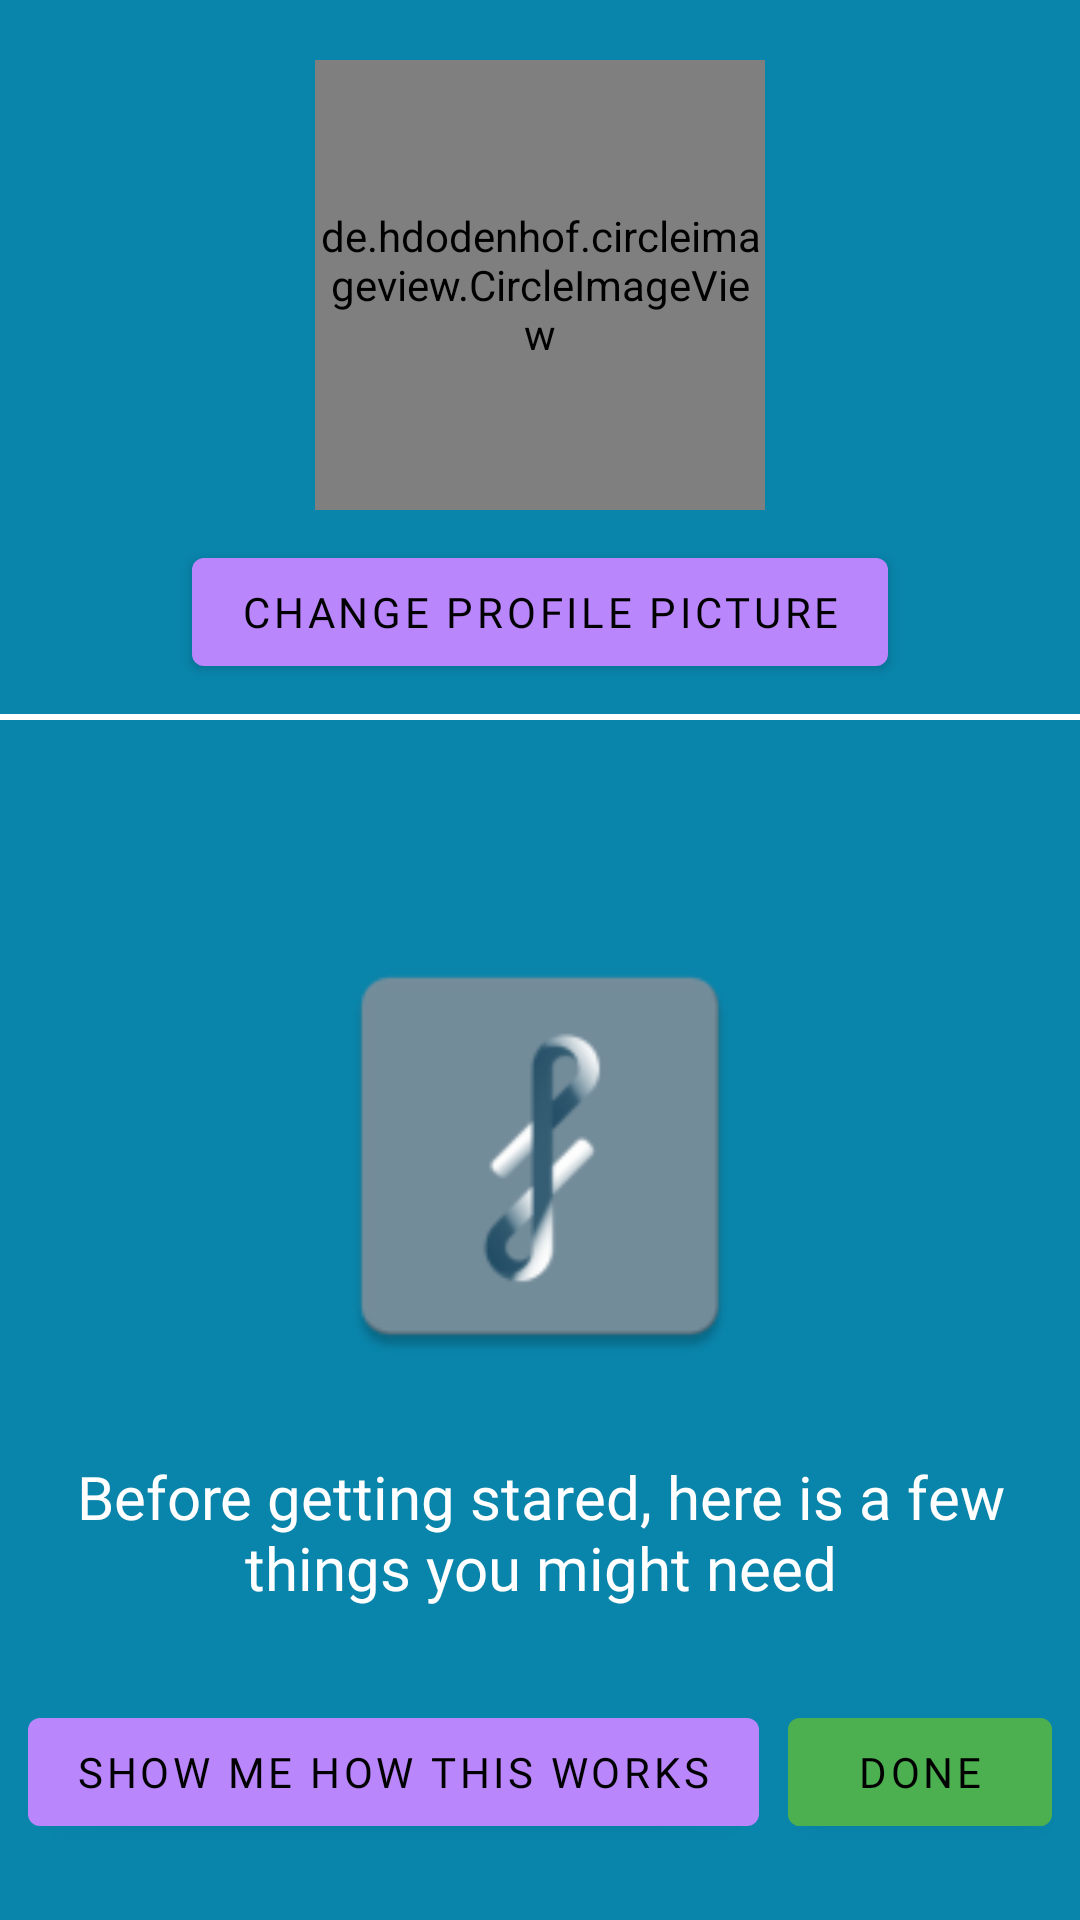

Here is an Android app screen rendered from its layout file. Give the layout XML and the strings, colors and styles it references.
<!-- AndroidManifest.xml: application theme Theme.MaterialComponents.NoActionBar -->
<!-- res/layout/activity_user_info.xml -->
<?xml version="1.0" encoding="utf-8"?>
<androidx.constraintlayout.widget.ConstraintLayout xmlns:android="http://schemas.android.com/apk/res/android"
    xmlns:app="http://schemas.android.com/apk/res-auto"
    xmlns:tools="http://schemas.android.com/tools"
    android:layout_width="match_parent"
    android:layout_height="match_parent"
    tools:context=".UserInfoActivity"
    android:background="@color/colorPrimaryDark">

    <de.hdodenhof.circleimageview.CircleImageView
        android:id="@+id/user_profile_picture"
        android:layout_width="150dp"
        android:layout_height="150dp"
        app:layout_constraintTop_toTopOf="parent"
        app:layout_constraintLeft_toLeftOf="parent"
        app:layout_constraintRight_toRightOf="parent"
        app:layout_constraintBottom_toTopOf="@id/changeProfilePictureBtn"
        android:layout_marginTop="20dp"
        android:src="@mipmap/ic_launcher"/>

    <com.google.android.material.button.MaterialButton
        android:id="@+id/changeProfilePictureBtn"
        android:layout_width="wrap_content"
        android:layout_height="wrap_content"
        app:layout_constraintTop_toBottomOf="@id/user_profile_picture"
        app:layout_constraintLeft_toLeftOf="parent"
        app:layout_constraintRight_toRightOf="parent"
        android:layout_marginTop="10dp"
        android:text="@string/change_profile_picture"
        android:fontFamily="@font/nunito"
        />

    <LinearLayout
        android:id="@+id/solidWhiteDivider"
        android:layout_width="match_parent"
        android:layout_height="2dp"
        android:background="@color/white"
        app:layout_constraintTop_toBottomOf="@id/changeProfilePictureBtn"
        app:layout_constraintLeft_toLeftOf="parent"
        app:layout_constraintRight_toRightOf="parent"
        android:layout_marginTop="10dp"
        android:orientation="horizontal"
        />

    <TextView
        android:id="@+id/welcomeTextView"
        android:layout_width="wrap_content"
        android:layout_height="0dp"
        app:layout_constraintTop_toBottomOf="@id/solidWhiteDivider"
        app:layout_constraintLeft_toLeftOf="parent"
        app:layout_constraintRight_toRightOf="parent"
        android:layout_marginTop="10dp"
        android:textSize="30sp"
        android:fontFamily="@font/nunito"
        android:textColor="@color/white"
        android:gravity="center"/>

    <ImageView
        android:id="@+id/imageView1"
        android:src="@mipmap/ic_launcher"
        android:layout_width="match_parent"
        android:layout_height="150dp"
        app:layout_constraintTop_toBottomOf="@id/welcomeTextView"
        app:layout_constraintLeft_toLeftOf="parent"
        app:layout_constraintRight_toRightOf="parent"
        android:layout_marginTop="20dp"
        />

    <TextView
        android:id="@+id/TextView2"
        android:layout_width="wrap_content"
        android:layout_height="0dp"
        app:layout_constraintTop_toBottomOf="@id/imageView1"
        app:layout_constraintLeft_toLeftOf="parent"
        app:layout_constraintRight_toRightOf="parent"
        android:layout_marginTop="20dp"
        android:textSize="20sp"
        android:fontFamily="@font/nunito"
        android:textColor="@color/white"
        android:text="@string/before_getting_stared_here_is_a_few_things_you_might_need"
        android:padding="5dp"
        android:gravity="center"/>

    <com.google.android.material.button.MaterialButton
        android:id="@+id/tutorialBtn"
        android:layout_width="wrap_content"
        android:layout_height="wrap_content"
        app:layout_constraintTop_toBottomOf="@id/TextView2"
        app:layout_constraintLeft_toLeftOf="parent"
        app:layout_constraintRight_toLeftOf="@id/skipBtn"
        app:layout_constraintBottom_toBottomOf="parent"
        android:fontFamily="@font/nunito"
        android:text="@string/show_me_how_this_works"/>

    <com.google.android.material.button.MaterialButton
        android:id="@+id/skipBtn"
        android:layout_width="wrap_content"
        android:layout_height="wrap_content"
        app:layout_constraintTop_toBottomOf="@id/TextView2"
        app:layout_constraintLeft_toRightOf="@id/tutorialBtn"
        app:layout_constraintRight_toRightOf="parent"
        app:layout_constraintBottom_toBottomOf="parent"
        android:text="@string/done"
        android:fontFamily="@font/nunito"
        android:backgroundTint="#4CAF50"
        />


</androidx.constraintlayout.widget.ConstraintLayout>
<!-- resources referenced by this layout -->
<resources>
  <color name="colorPrimaryDark">#0984AA</color>
  <color name="white">#FFFFFF</color>
  <!-- mipmap ic_launcher: png bitmap (mipmap-hdpi, 2031 bytes) -->
  <string name="before_getting_stared_here_is_a_few_things_you_might_need">Before getting stared, here is a few things you might need</string>
  <string name="change_profile_picture">change profile picture</string>
  <string name="done">done</string>
  <string name="show_me_how_this_works">show me how this works</string>
</resources>
